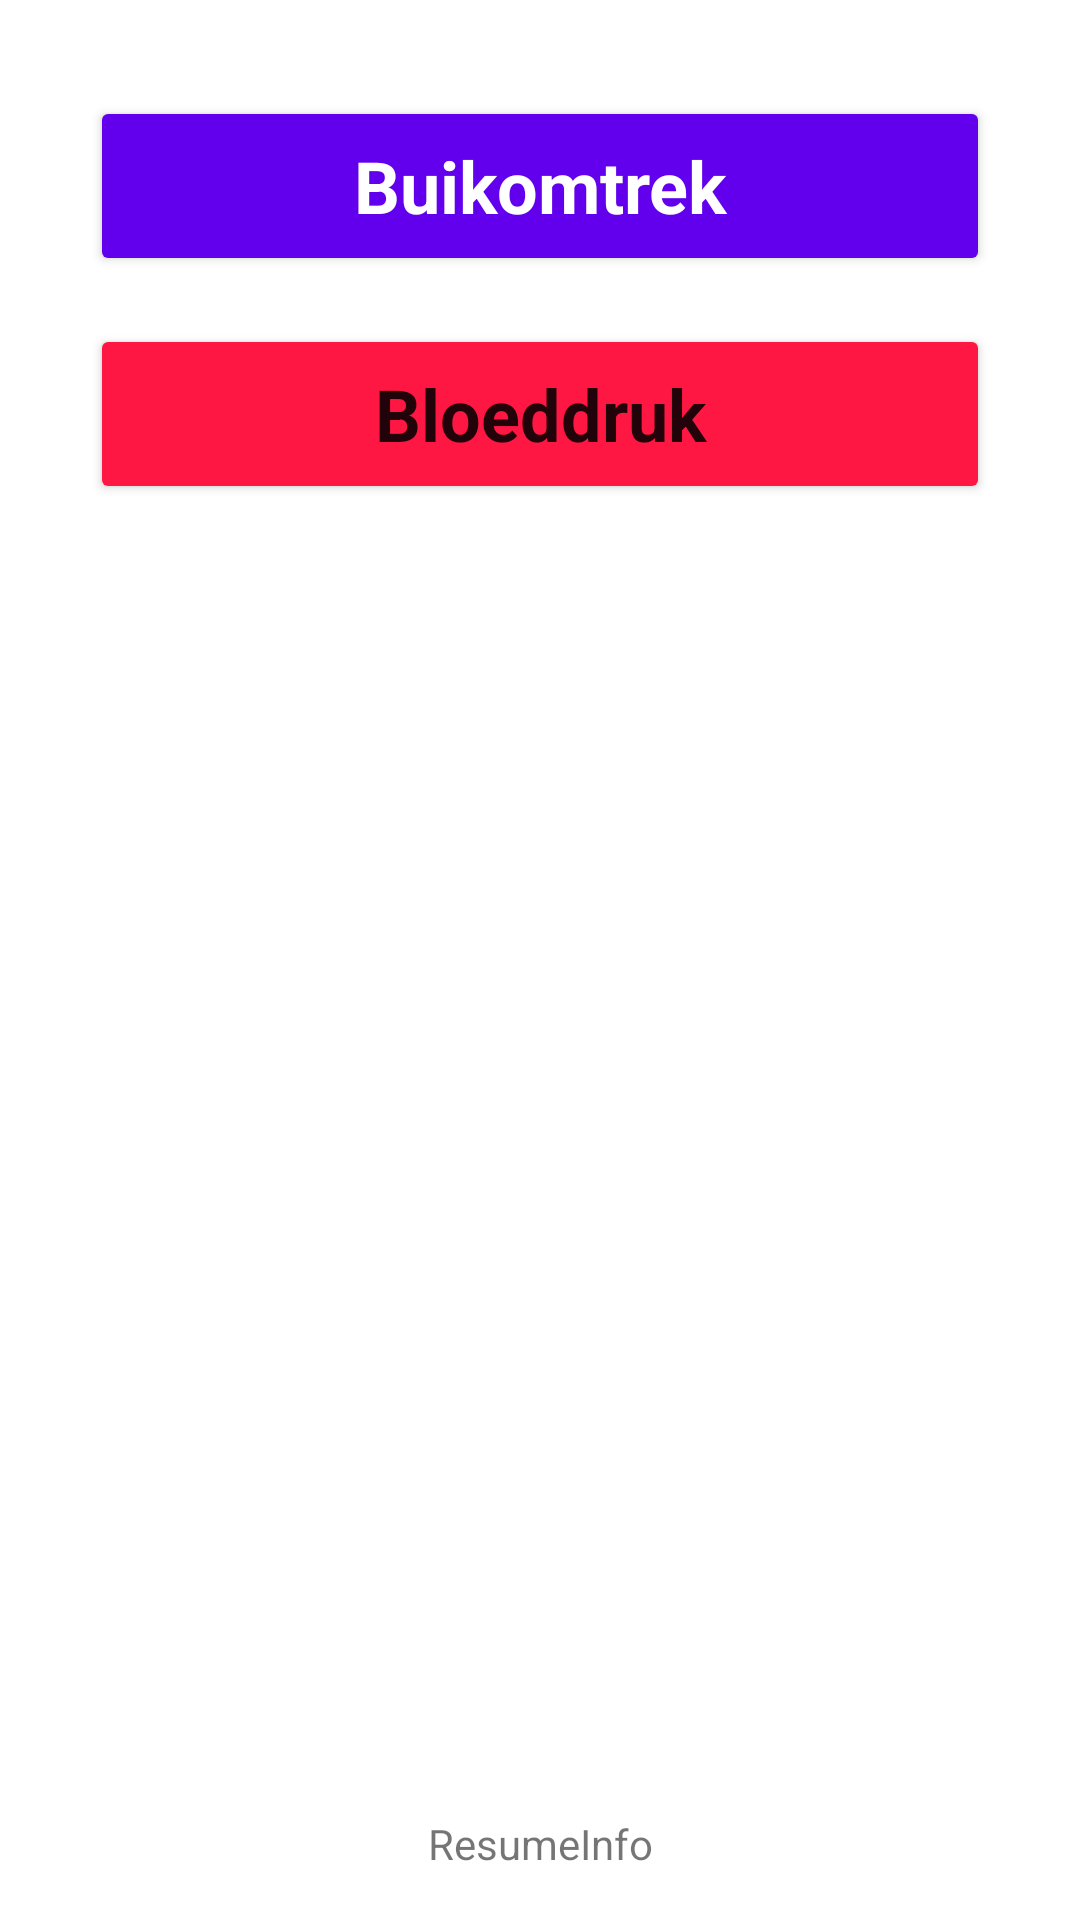

Android layout source for this screen:
<!-- AndroidManifest.xml: application theme Theme.Medical -->
<!-- res/layout/activity_main.xml -->
<?xml version="1.0" encoding="utf-8"?>
<androidx.constraintlayout.widget.ConstraintLayout
    xmlns:android="http://schemas.android.com/apk/res/android"
    xmlns:tools="http://schemas.android.com/tools"
    xmlns:app="http://schemas.android.com/apk/res-auto"
    android:layout_width="match_parent"
    android:layout_height="match_parent"
    tools:context=".MainActivity">

    <Button
        android:id="@+id/belly"
        android:layout_width="300dp"
        android:layout_height="60dp"
        android:layout_marginTop="32dp"
        android:backgroundTint="@color/purple_500"
        android:onClick="startBellyRadius"
        android:text="@string/belly"
        android:textAppearance="@style/TextAppearance.AppCompat.Body1"
        android:textColor="@color/white"
        android:textSize="24sp"
        android:textStyle="bold"
        app:layout_constraintEnd_toEndOf="parent"
        app:layout_constraintStart_toStartOf="parent"
        app:layout_constraintTop_toTopOf="parent" />

    <Button
        android:id="@+id/bloodpressure"
        android:layout_width="300dp"
        android:layout_height="60dp"
        android:layout_marginTop="16dp"
        android:backgroundTint="#FF1744"
        android:onClick="startBloodPressure"
        android:text="@string/blood_pressure"
        android:textAppearance="@style/TextAppearance.AppCompat.Body1"
        android:textSize="24sp"
        android:textStyle="bold"
        app:layout_constraintEnd_toEndOf="parent"
        app:layout_constraintStart_toStartOf="parent"
        app:layout_constraintTop_toBottomOf="@+id/belly" />

    <TextView
        android:id="@+id/resumeinfo"
        android:layout_width="300dp"
        android:layout_height="wrap_content"
        android:layout_marginBottom="16dp"
        android:text="@string/resumeinfo"
        android:textAlignment="center"
        app:layout_constraintBottom_toBottomOf="parent"
        app:layout_constraintEnd_toEndOf="parent"
        app:layout_constraintStart_toStartOf="parent" />

  </androidx.constraintlayout.widget.ConstraintLayout>
<!-- resources referenced by this layout -->
<resources>
  <string name="belly">Buikomtrek</string>
  <string name="blood_pressure">Bloeddruk</string>
  
      // Buttons
  <string name="resumeinfo">ResumeInfo</string>
  <style name="Theme.Medical" parent="Theme.MaterialComponents.DayNight.DarkActionBar">
          
          <item name="colorPrimary">@color/purple_500</item>
          <item name="colorPrimaryVariant">@color/purple_700</item>
          <item name="colorOnPrimary">@color/white</item>
          
          <item name="colorSecondary">@color/teal_200</item>
          <item name="colorSecondaryVariant">@color/teal_700</item>
          <item name="colorOnSecondary">@color/black</item>
          
          <item name="android:statusBarColor">?attr/colorPrimaryVariant</item>
          
      </style>
  <!-- not gathered from this repository: default colours our renderer supplied (Android Studio template values) -->
  <color name="purple_500">#FF6200EE</color>
  <color name="purple_700">#FF3700B3</color>
  <color name="teal_200">#FF03DAC5</color>
  <color name="teal_700">#FF018786</color>
  <color name="black">#FF000000</color>
  <color name="white">#FFFFFFFF</color>
</resources>
